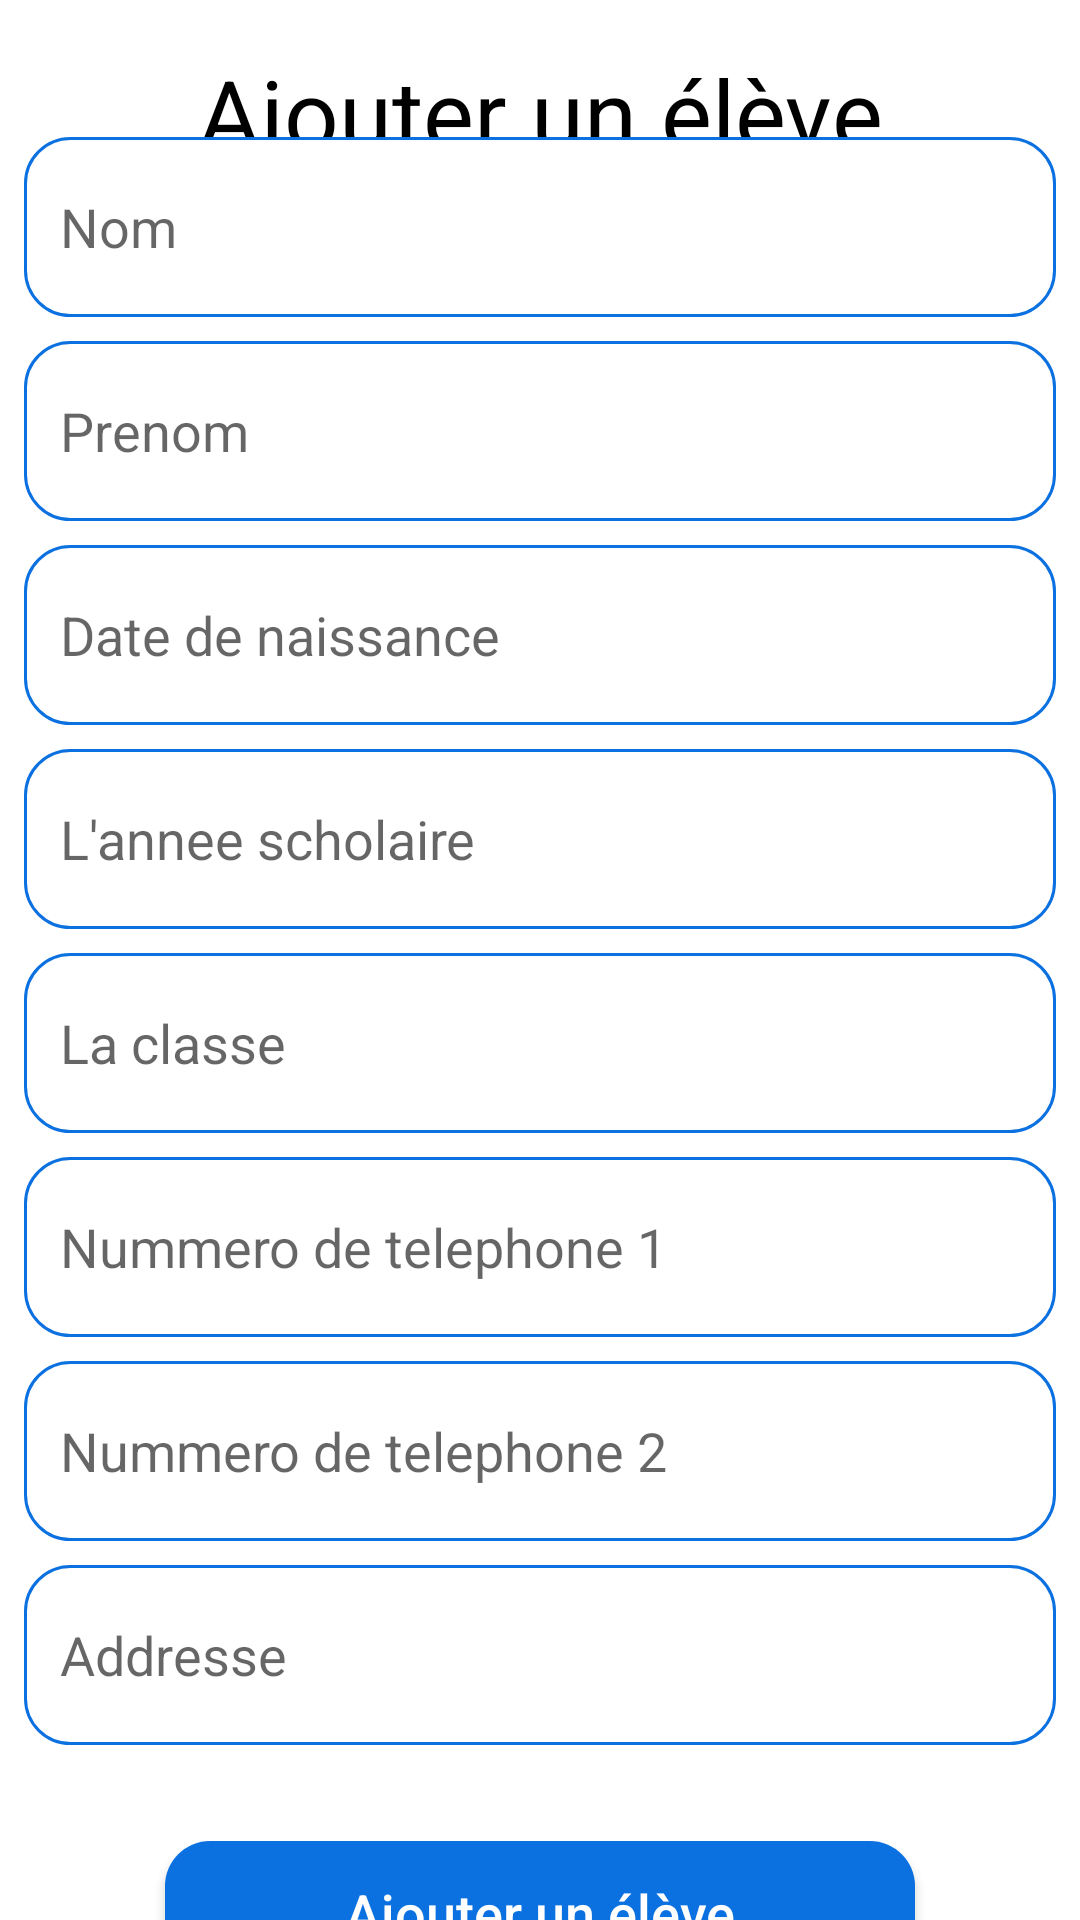

Produce the Android XML layout that renders to this screen, including the resource entries it uses.
<!-- AndroidManifest.xml: application theme Theme.Tasdjilati -->
<!-- res/layout/fragment_add_new_student.xml -->
<?xml version="1.0" encoding="utf-8"?>
<androidx.constraintlayout.widget.ConstraintLayout xmlns:android="http://schemas.android.com/apk/res/android"
    xmlns:tools="http://schemas.android.com/tools"
    android:layout_width="match_parent"
    android:layout_height="match_parent"
    xmlns:app="http://schemas.android.com/apk/res-auto"
    tools:context=".ui.main.students_list.AddNewStudentFragment">

    <TextView
        android:id="@+id/textView"
        android:layout_width="wrap_content"
        android:layout_height="wrap_content"
        android:layout_marginTop="16dp"
        android:text="@string/add_student"
        android:textColor="@color/black"
        android:textSize="32sp"
        app:layout_constraintEnd_toEndOf="parent"
        app:layout_constraintStart_toStartOf="parent"
        app:layout_constraintTop_toTopOf="parent" />
    <ScrollView
        android:layout_width="match_parent"
        android:layout_height="wrap_content"
        android:scrollbars="none"
        app:layout_constraintTop_toBottomOf="@id/textView"
        app:layout_constraintBottom_toBottomOf="parent"
        app:layout_constraintStart_toStartOf="parent"
        app:layout_constraintEnd_toEndOf="parent">

        <androidx.constraintlayout.widget.ConstraintLayout
            android:layout_width="match_parent"
            android:layout_height="wrap_content">

            <EditText
                android:id="@+id/et_name"
                android:layout_width="match_parent"
                android:layout_height="60dp"
                android:background="@drawable/custom_input"
                android:ems="10"
                android:hint="@string/name"
                android:inputType="textPersonName"
                android:layout_marginTop="8dp"
                android:paddingStart="12dp"
                android:paddingEnd="12dp"
                android:textSize="18sp"
                android:layout_marginStart="8dp"
                android:layout_marginEnd="8dp"
                app:layout_constraintEnd_toEndOf="parent"
                app:layout_constraintStart_toStartOf="parent"
                app:layout_constraintTop_toTopOf="parent"/>

            <EditText
                android:id="@+id/et_surname"
                android:layout_width="match_parent"
                android:layout_height="60dp"
                android:background="@drawable/custom_input"
                android:ems="10"
                android:hint="@string/surname"
                android:inputType="textPersonName"
                android:layout_marginTop="8dp"
                android:paddingStart="12dp"
                android:paddingEnd="12dp"
                android:textSize="18sp"
                android:layout_marginStart="8dp"
                android:layout_marginEnd="8dp"
                app:layout_constraintEnd_toEndOf="parent"
                app:layout_constraintStart_toStartOf="parent"
                app:layout_constraintTop_toBottomOf="@id/et_name"/>

            <EditText
                android:id="@+id/et_birthDate"
                android:layout_width="match_parent"
                android:layout_height="60dp"
                android:background="@drawable/custom_input"
                android:ems="10"
                android:hint="@string/birth_date"
                android:inputType="date"
                android:layout_marginTop="8dp"
                android:paddingStart="12dp"
                android:paddingEnd="12dp"
                android:textSize="18sp"
                android:layout_marginStart="8dp"
                android:layout_marginEnd="8dp"
                app:layout_constraintEnd_toEndOf="parent"
                app:layout_constraintStart_toStartOf="parent"
                app:layout_constraintTop_toBottomOf="@id/et_surname"/>

            <EditText
                android:id="@+id/et_year"
                android:layout_width="match_parent"
                android:layout_height="60dp"
                android:background="@drawable/custom_input"
                android:ems="10"
                android:hint="@string/year"
                android:inputType="text"
                android:layout_marginTop="8dp"
                android:paddingStart="12dp"
                android:paddingEnd="12dp"
                android:textSize="18sp"
                android:layout_marginStart="8dp"
                android:layout_marginEnd="8dp"
                app:layout_constraintEnd_toEndOf="parent"
                app:layout_constraintStart_toStartOf="parent"
                app:layout_constraintTop_toBottomOf="@id/et_birthDate"/>

            <EditText
                android:id="@+id/et_classe"
                android:layout_width="match_parent"
                android:layout_height="60dp"
                android:background="@drawable/custom_input"
                android:ems="10"
                android:hint="@string/classe"
                android:inputType="text"
                android:layout_marginTop="8dp"
                android:paddingStart="12dp"
                android:paddingEnd="12dp"
                android:textSize="18sp"
                android:layout_marginStart="8dp"
                android:layout_marginEnd="8dp"
                app:layout_constraintEnd_toEndOf="parent"
                app:layout_constraintStart_toStartOf="parent"
                app:layout_constraintTop_toBottomOf="@id/et_year"/>

            <EditText
                android:id="@+id/et_numParent1"
                android:layout_width="match_parent"
                android:layout_height="60dp"
                android:background="@drawable/custom_input"
                android:ems="10"
                android:hint="@string/num_1"
                android:inputType="number"
                android:layout_marginTop="8dp"
                android:paddingStart="12dp"
                android:paddingEnd="12dp"
                android:textSize="18sp"
                android:layout_marginStart="8dp"
                android:layout_marginEnd="8dp"
                app:layout_constraintEnd_toEndOf="parent"
                app:layout_constraintStart_toStartOf="parent"
                app:layout_constraintTop_toBottomOf="@id/et_classe"/>

            <EditText
                android:id="@+id/et_numParent2"
                android:layout_width="match_parent"
                android:layout_height="60dp"
                android:background="@drawable/custom_input"
                android:ems="10"
                android:hint="@string/num_2"
                android:inputType="number"
                android:layout_marginTop="8dp"
                android:paddingStart="12dp"
                android:paddingEnd="12dp"
                android:textSize="18sp"
                android:layout_marginStart="8dp"
                android:layout_marginEnd="8dp"
                app:layout_constraintEnd_toEndOf="parent"
                app:layout_constraintStart_toStartOf="parent"
                app:layout_constraintTop_toBottomOf="@id/et_numParent1"/>
            <EditText
                android:id="@+id/et_address"
                android:layout_width="match_parent"
                android:layout_height="60dp"
                android:background="@drawable/custom_input"
                android:ems="10"
                android:hint="@string/address"
                android:inputType="text"
                android:layout_marginTop="8dp"
                android:paddingStart="12dp"
                android:paddingEnd="12dp"
                android:textSize="18sp"
                android:layout_marginStart="8dp"
                android:layout_marginEnd="8dp"
                app:layout_constraintEnd_toEndOf="parent"
                app:layout_constraintStart_toStartOf="parent"
                app:layout_constraintTop_toBottomOf="@id/et_numParent2"/>

            <androidx.appcompat.widget.AppCompatButton
                android:id="@+id/btn_add_student"
                android:layout_width="250dp"
                android:layout_height="wrap_content"
                android:layout_marginTop="32dp"
                android:text="@string/add_student"
                android:background="@drawable/button_blue_shape"
                android:textAllCaps="false"
                android:textColor="@color/white"
                android:textSize="18sp"
                app:layout_constraintTop_toBottomOf="@id/et_address"
                app:layout_constraintEnd_toEndOf="parent"
                app:layout_constraintStart_toStartOf="parent"/>


        </androidx.constraintlayout.widget.ConstraintLayout>
    </ScrollView>
</androidx.constraintlayout.widget.ConstraintLayout>
<!-- resources referenced by this layout -->
<resources>
  <color name="black">#FF000000</color>
  <color name="white">#FFFFFFFF</color>
  <!-- drawable button_blue_shape (drawable) -->
  <?xml version="1.0" encoding="utf-8"?>
  <shape  xmlns:android="http://schemas.android.com/apk/res/android">
      <solid android:color="@color/blue"/>
      <corners android:radius="15dp"/>
  </shape>
  <!-- drawable custom_input (drawable) -->
  <?xml version="1.0" encoding="utf-8"?>
  <selector xmlns:android="http://schemas.android.com/apk/res/android">
      <item>
          <shape android:shape="rectangle">
              <solid android:color="@color/white"/>
              <corners android:radius="15dp"/>
              <stroke android:color="@color/blue" android:width="1dp"
                  />
          </shape>
      </item>
  </selector>
  <string name="add_student">Ajouter un élève</string>
  <string name="address">Addresse</string>
  <string name="birth_date">Date de naissance</string>
  <string name="classe">La classe</string>
  <string name="name">Nom</string>
  <string name="num_1">Nummero de telephone 1</string>
  <string name="num_2">Nummero de telephone 2</string>
  <string name="surname">Prenom</string>
  <string name="year">L\'annee scholaire</string>
  <style name="Theme.Tasdjilati" parent="Theme.MaterialComponents.DayNight.NoActionBar">
          
          <item name="android:forceDarkAllowed" tools:targetApi="q">false</item>
          <item name="colorPrimary">@color/blue</item>
          <item name="colorPrimaryVariant">@color/gray</item>
          <item name="colorOnPrimary">@color/white</item>
          
          <item name="colorSecondary">@color/blue</item>
          <item name="colorSecondaryVariant">@color/teal_700</item>
          <item name="colorOnSecondary">@color/white</item>
          
          <item name="android:statusBarColor" tools:targetApi="l">?attr/colorPrimaryVariant</item>
          
      </style>
  <color name="blue">#0C71E0</color>
  <color name="gray">#C1C7C9</color>
  <color name="teal_700">#FF018786</color>
</resources>
